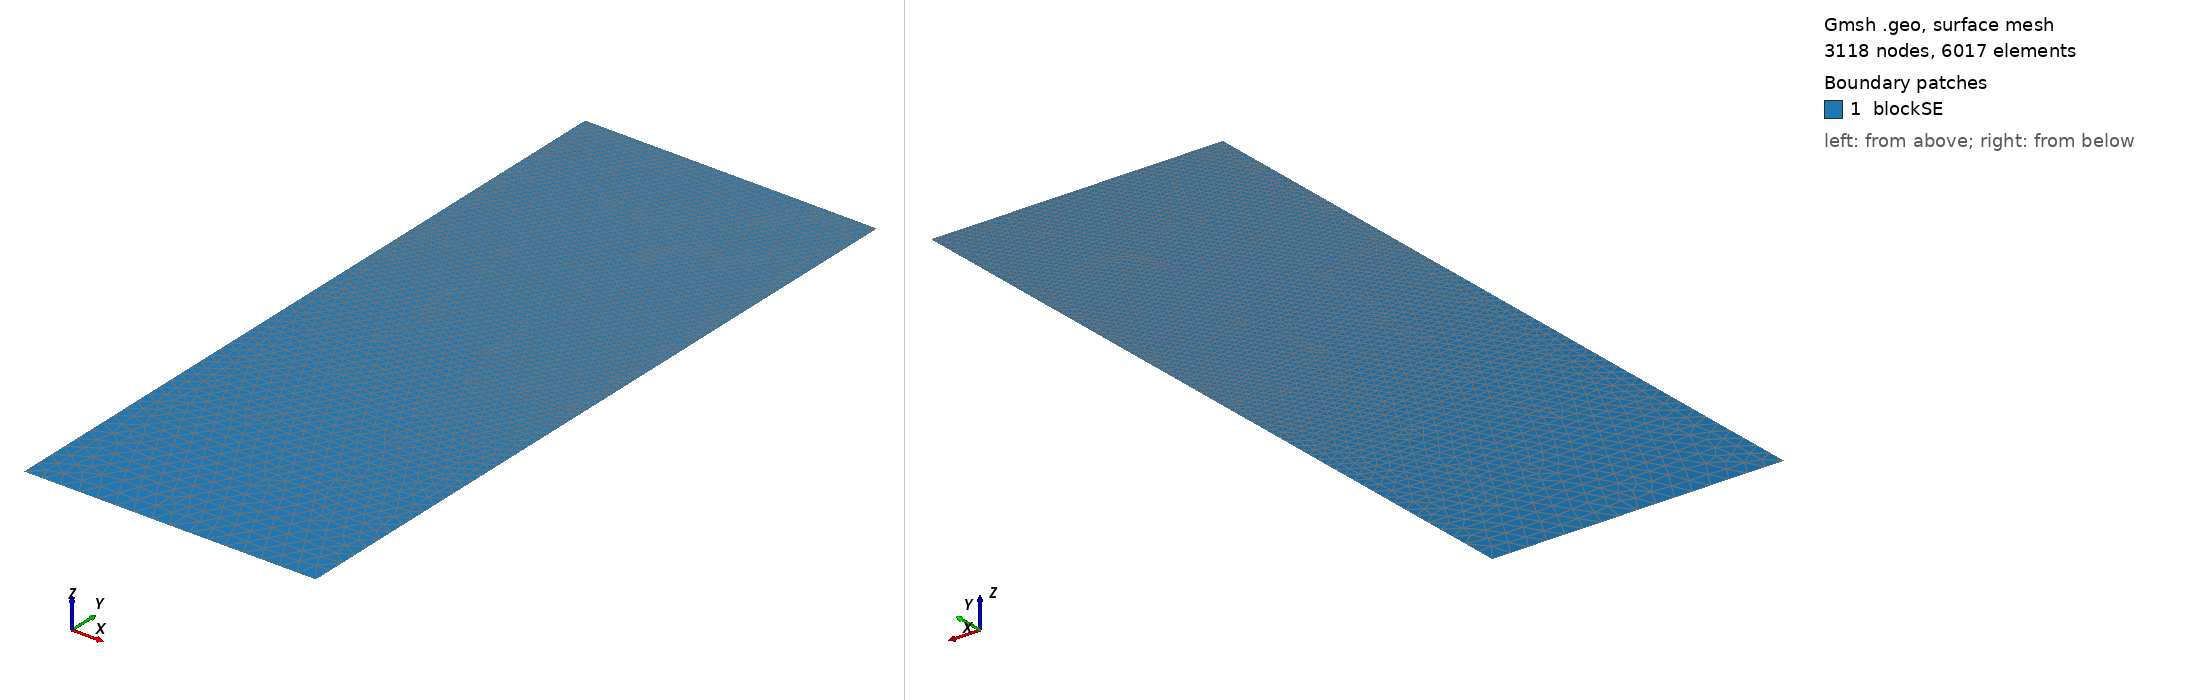

Gmsh geometry script, surface-meshed: 3118 nodes, 6017 surface elements. Boundary patches (legend numbers): 1 blockSE. Left view from above one corner, right view from below the opposite corner. Legend entries are the model's physical surfaces. The drawing asked Gmsh for element sizes between 1% and 20% of the model's largest extent; the script's own settings can give other sizes.

=== t138.geo (drawn) ===
/// Build a 2D model with micro-electrode

//SetFactory("OpenCASCADE");

// Parameters
hSE  = 20.0;  // thickness of the SE, in unit um
wSE  = 8.0;  // width of the SE, in unit um
hLi  = 5.6394;    // initial height of the Li in the pore, in unit um
rp   = 0.05;  // the round radius at corner point, in unit um
mSE  = 0.5;  // mesh characteristic length for SE out boundaries
mAnd = 0.05;  // mesh characteristic length for micro-probe

//**** Create points **/
// Create points for the boundary
Point(1) = {0, 0, 0, mSE};            Point(2) = {wSE, 0, 0, mSE};
Point(3) = {wSE, hSE-hLi, 0, mAnd};   Point(4) = {wSE, hSE-rp, 0, mAnd}; 
Point(5) = {wSE-rp, hSE-rp, 0, mAnd}; Point(6) = {wSE-rp, hSE, 0, mAnd}; 
Point(7) = {0, hSE, 0, mAnd};

//***** Create lines **/
// Creat lines for the boundary
Line(1)   = {1, 2};     Line(2)   = {2, 3};
Line(3)   = {3, 4};     Circle(4) = {4, 5, 6};  
Line(5)   = {6, 7};     Line(6)   = {7, 1};

//*** Create loops from lines **/
Curve Loop(6) = {1, 2, 3, 4, 5, 6};   // Outer boundary

//*** Create blocks from lines **/
Plane Surface(1) = {6}; // creat block SE

//*** Physical names **/
Physical Curve("SE_btm")     = {1};
Physical Curve("SE_right")   = {2};
//Physical Curve("SE_top")     = {3};
Physical Curve("SE_left")    = {6};
Physical Curve("And_btm")    = {3, 4, 5};
Physical Surface("blockSE")  = {1};
